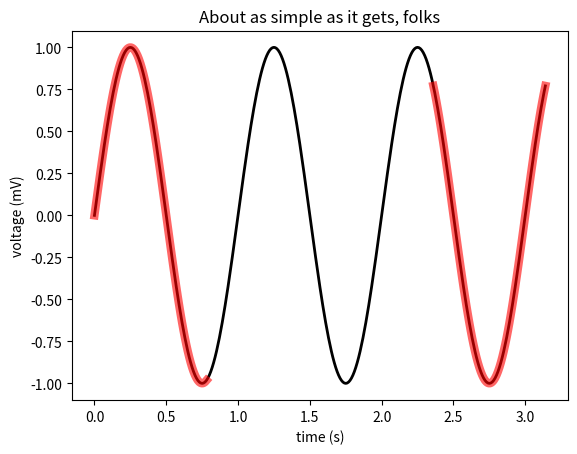

The script that saved this image:
########################################################################
#  Matplotlibのplotで，boolean arrayを用いてグラフの一部だけを強調するプログラム
#  Simple plot https://matplotlib.org/gallery/lines_bars_and_markers/simple_plot.html#sphx-glr-gallery-lines-bars-and-markers-simple-plot-py
#  Boolean arrayを使って配列を分割する https://stackoverflow.com/a/36518315
########################################################################

import matplotlib
import matplotlib.pyplot as plt
import numpy as np


# ==================================================
# t∈[0, π], sin(2πt) のグラフをプロット
# ==================================================
time = np.arange(0.0, np.pi, 0.01)
sine = np.sin(2 * np.pi * time)

fig, ax = plt.subplots()
ax.plot(
    time, sine,
    linewidth=2,
    color='black'
)

ax.set(
    xlabel='time (s)', ylabel='voltage (mV)',
    title='About as simple as it gets, folks'
)


# ==================================================
# このグラフのうちt∈[0, π/4], [3π/4, π]だけ強調する
# ==================================================

# boolean arrayを作成
bool_mask = np.full((len(time)), False, dtype=bool)
for itr in range(len(time)):
    if time[itr] <= np.pi/4 or time[itr] >= np.pi * 3/4:
        bool_mask[itr] = True

# boolean arrayで抽出した部分配列を作成
# https://stackoverflow.com/a/36518315
# 1. True/Falseが切り替わるインデックスを取得
indices = np.nonzero(bool_mask[1:] != bool_mask[:-1])[0] + 1

# 2. 配列を分割
time_split = np.split(time, indices)
sine_split = np.split(sine, indices)

# 3. 分割された配列を二つごとに選択
# ただしboolean arrayの先頭によって選択が変化することに注意
time_split = time_split[0::2] if bool_mask[0] else time_split[1::2]
sine_split = sine_split[0::2] if bool_mask[0] else sine_split[1::2]

# 4. 分割された配列を強調してプロット
for itr_split in range(np.shape(time_split)[0]):
    ax.plot(
        time_split[itr_split], sine_split[itr_split],
        linewidth=6,
        color='red',
        alpha=0.6
    )

plt.show()
